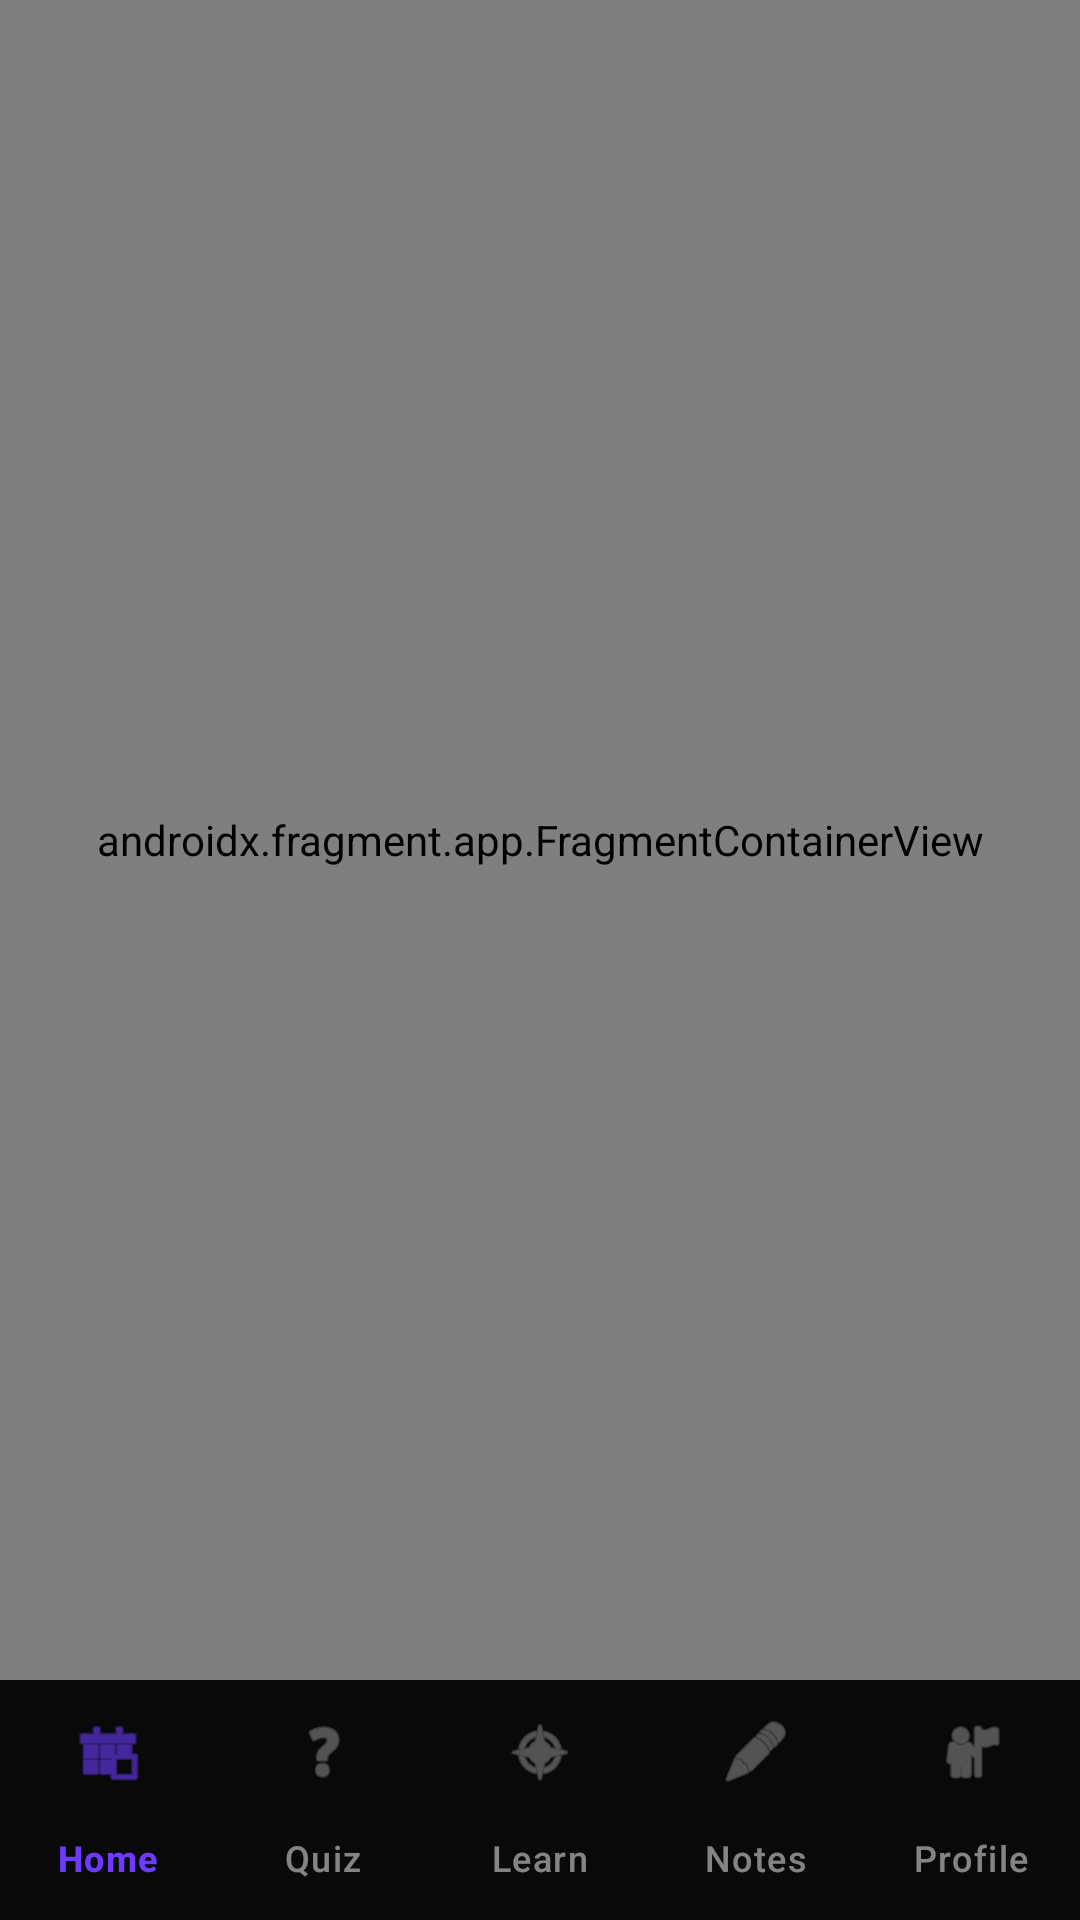

This screen was rendered from an Android layout file. Write that file and the resources it references.
<!-- AndroidManifest.xml: application theme Theme.GKGSMaster -->
<!-- res/layout/activity_main.xml -->
<?xml version="1.0" encoding="utf-8"?>
<androidx.constraintlayout.widget.ConstraintLayout xmlns:android="http://schemas.android.com/apk/res/android"
    xmlns:app="http://schemas.android.com/apk/res-auto"
    xmlns:tools="http://schemas.android.com/tools"
    android:id="@+id/main"
    android:layout_width="match_parent"
    android:layout_height="match_parent"
    tools:context=".MainActivity">

    <androidx.fragment.app.FragmentContainerView
        android:id="@+id/nav_host_fragment"
        android:name="androidx.navigation.fragment.NavHostFragment"
        android:layout_width="0dp"
        android:layout_height="0dp"
        app:defaultNavHost="true"
        app:layout_constraintBottom_toTopOf="@id/bottom_navigation"
        app:layout_constraintEnd_toEndOf="parent"
        app:layout_constraintStart_toStartOf="parent"
        app:layout_constraintTop_toTopOf="parent"
        app:navGraph="@navigation/nav_graph" />

    <com.google.android.material.bottomnavigation.BottomNavigationView
        android:id="@+id/bottom_navigation"
        android:layout_width="0dp"
        android:layout_height="wrap_content"
        android:background="@color/bg_dark"
        app:backgroundTint="@color/bg_dark"
        app:itemIconTint="@color/selector_nav_colors"
        app:itemTextColor="@color/selector_nav_colors"
        app:labelVisibilityMode="labeled"
        app:layout_constraintBottom_toBottomOf="parent"
        app:layout_constraintEnd_toEndOf="parent"
        app:layout_constraintStart_toStartOf="parent"
        app:menu="@menu/bottom_nav_menu" />

</androidx.constraintlayout.widget.ConstraintLayout>
<!-- resources referenced by this layout -->
<resources>
  <color name="bg_dark">#090909</color>
  <style name="Theme.GKGSMaster" parent="Base.Theme.GKGSMaster" />
  <style name="Base.Theme.GKGSMaster" parent="Theme.Material3.DayNight.NoActionBar">
          
          <item name="colorPrimary">@color/primary</item>
          <item name="colorOnPrimary">@color/white</item>
          <item name="colorPrimaryContainer">@color/glow</item>
          <item name="colorOnPrimaryContainer">@color/white</item>
  
          
          <item name="colorSecondary">@color/secondary</item>
          <item name="colorOnSecondary">@color/black</item>
          <item name="colorSecondaryContainer">@color/glass_white</item>
  
          
          <item name="colorTertiary">@color/accent</item>
          <item name="colorOnTertiary">@color/white</item>
  
          
          <item name="android:statusBarColor">?attr/colorPrimary</item>
          <item name="android:windowLightStatusBar">false</item>
      </style>
  <color name="primary">#6C3BFF</color>
  <color name="white">#FFFFFFFF</color>
  <color name="glow">#9D4DFF</color>
  <color name="secondary">#00D4FF</color>
  <color name="black">#FF000000</color>
  <color name="glass_white">#1AFFFFFF</color>
  <color name="accent">#FF8A00</color>
</resources>
